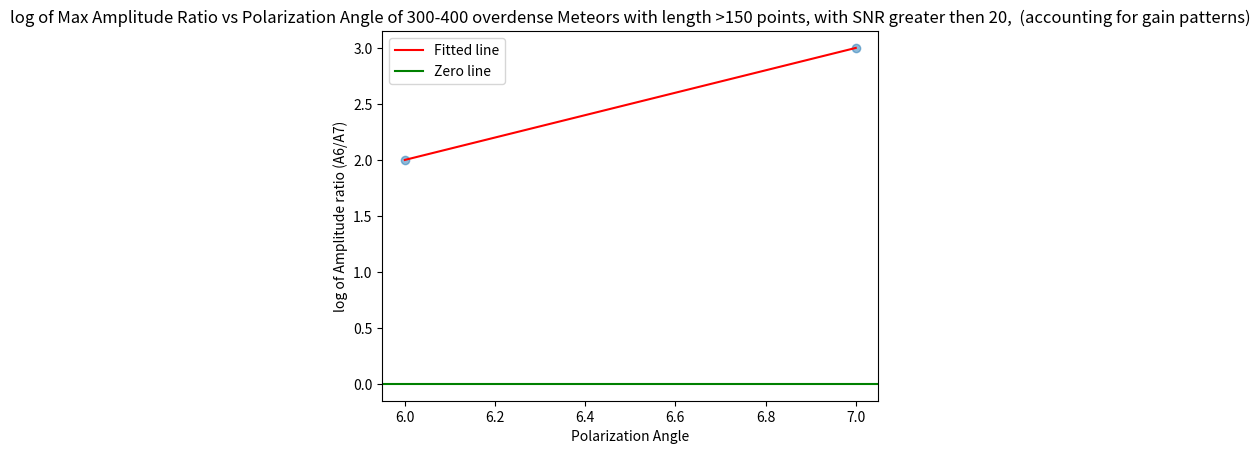

The matplotlib source for this figure:
#data_frame

import pandas as pd
import numpy as np
import matplotlib.pyplot as plt

data = np.array([[5,6,7],[1,2,3],[7,8,9]],dtype = int)

print(data[0])
df = pd.DataFrame(data).T
print(df)

df1 = df[(df[0]>5)]
print(df1,df1[0],df1[1])

y = df1[1]
x = df1[0]


# Check for NaNs or infinite values in x and y
if np.isnan(x).any() or np.isnan(y).any():
    print("NaNs detected in data.")
if np.isinf(x).any() or np.isinf(y).any():
    print("Infinite values detected in data.")

# Remove NaNs or infinite values

valid_mask = np.isfinite(x) & np.isfinite(y)
x_clean = x[valid_mask]
y_clean = y[valid_mask]

# Ensure all arrays have the same length
min_length = min(len(x_clean), len(y_clean))

x_clean = x_clean[:min_length]
y_clean = y_clean[:min_length]


# Scale the data
x_mean = x_clean.mean()
x_std = x_clean.std()
y_mean = y_clean.mean()
y_std = y_clean.std()

x_scaled = (x_clean - x_mean) / x_std
y_scaled = (y_clean - y_mean) / y_std

# Fit the scaled data
try:
    z = np.polyfit(x, y, 1)
    p = np.poly1d(z)

    # Plot the results
    plt.scatter(x, y,  alpha=0.5)
    plt.plot(x, p(x) , "r", label='Fitted line')  # Adjust the line for the original scale
    plt.axhline(y=0, color='g', label="Zero line")
    plt.xlabel("Polarization Angle")
    plt.ylabel("log of Amplitude ratio (A6/A7)")
    plt.title("log of Max Amplitude Ratio vs Polarization Angle of 300-400 overdense Meteors with length >150 points, with SNR greater then 20,  (accounting for gain patterns)")
    plt.legend()
    plt.show()
except np.linalg.LinAlgError as e:
    print(f"LinAlgError during fitting: {e}")
#c=c_clean, cmap='Purples',

